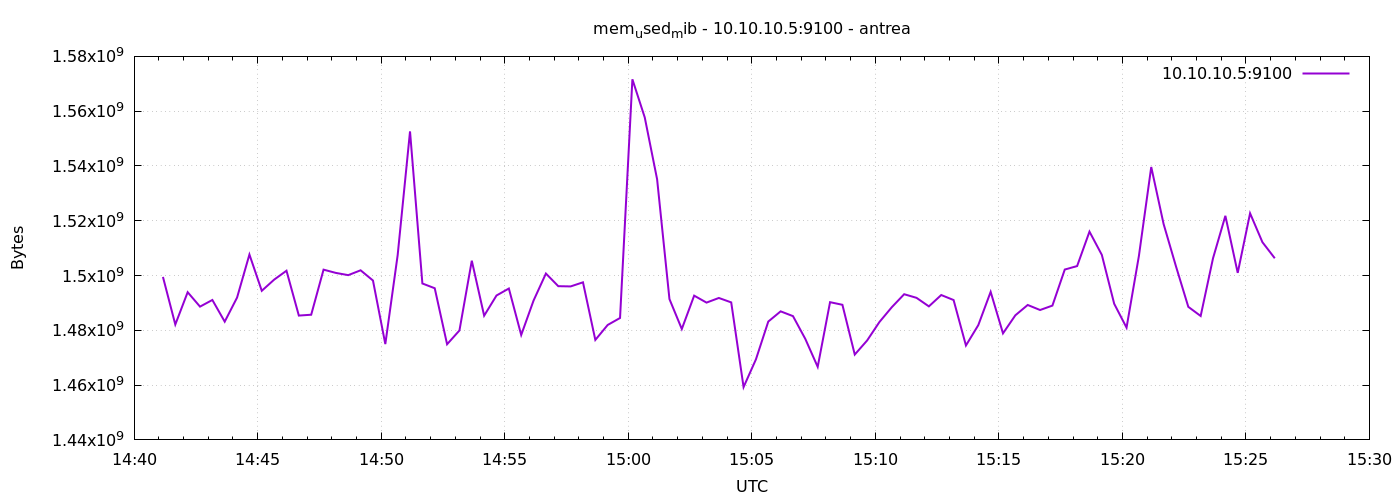

The table this chart was drawn from, first rows:
1777905670	1499492352
1777905700	1482121216
1777905730	1493917696
1777905760	1488650240
1777905790	1491079168
1777905820	1483165696
1777905850	1491959808
1777905880	1507663872
1777905910	1494429696
1777905940	1498497024
1777905970	1501753344
1777906000	1485385728
1777906030	1485692928
1777906060	1502150656
1777906090	1500954624
1777906120	1500143616
1777906150	1501913088
1777906180	1498181632
1777906210	1474973696
1777906240	1507479552
1777906270	1552617472
1777906300	1497096192
1777906330	1495359488
1777906360	1474916352
1777906390	1479950336
1777906420	1505415168
1777906450	1485340672
1777906480	1492709376
1777906510	1495261184
1777906540	1478303744
1777906570	1490866176
1777906600	1500725248
1777906630	1496117248
1777906660	1496027136
1777906690	1497522176
1777906720	1476497408
1777906750	1481957376
1777906780	1484505088
1777906810	1571635200
1777906840	1557716992
1777906870	1535148032
1777906900	1491410944
1777906930	1480478720
1777906960	1492660224
1777906990	1490120704
1777907020	1491812352
1777907050	1490194432
1777907080	1459273728
1777907110	1469399040
1777907140	1483202560
1777907170	1486925824
1777907200	1485180928
1777907230	1476837376
1777907260	1466662912
1777907290	1490276352
1777907320	1489317888
1777907350	1471156224
1777907380	1476284416
1777907410	1483051008
1777907440	1488449536
1777907470	1493180416
... 30 more rows
